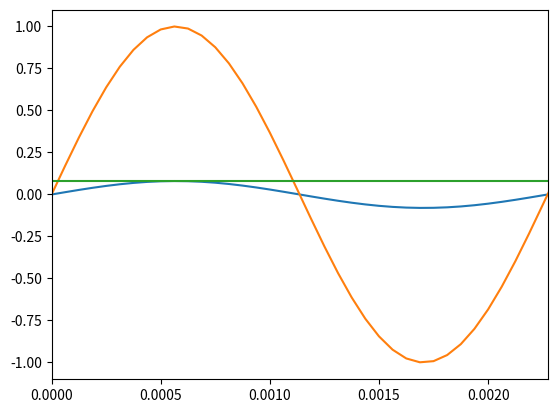

Here is the Python script that generated this plot:
import numpy as np
import matplotlib.pyplot as plt

A=1
f=440
fs=16000
s=3

t=np.arange(0,s+1/fs,1/fs)
x=A*np.sin(2*np.pi*f*t)

def make_ham(N):
    w=np.zeros(N)
    for n in range(N):
        w[n]=0.54-0.46*np.cos(2*np.pi*n/(N-1))
    return w

w_ham=make_ham(len(x))
x_ham=x*w_ham #npの要素積は*演算子でOK

plt.plot(t,x_ham)
plt.show()

##########確認コード##########

plt.plot(t,x) #元の正弦波
plt.xlim(0,1/f) #1周期分表示
plt.show()

plt.plot(t,w_ham) #窓関数を乗じた正弦波
plt.xlim(0,1/f) #1周期分表示
plt.show() #窓関数の端なので0に近い値をとるはず（Hamming窓だと0.08までしか抑えられない）